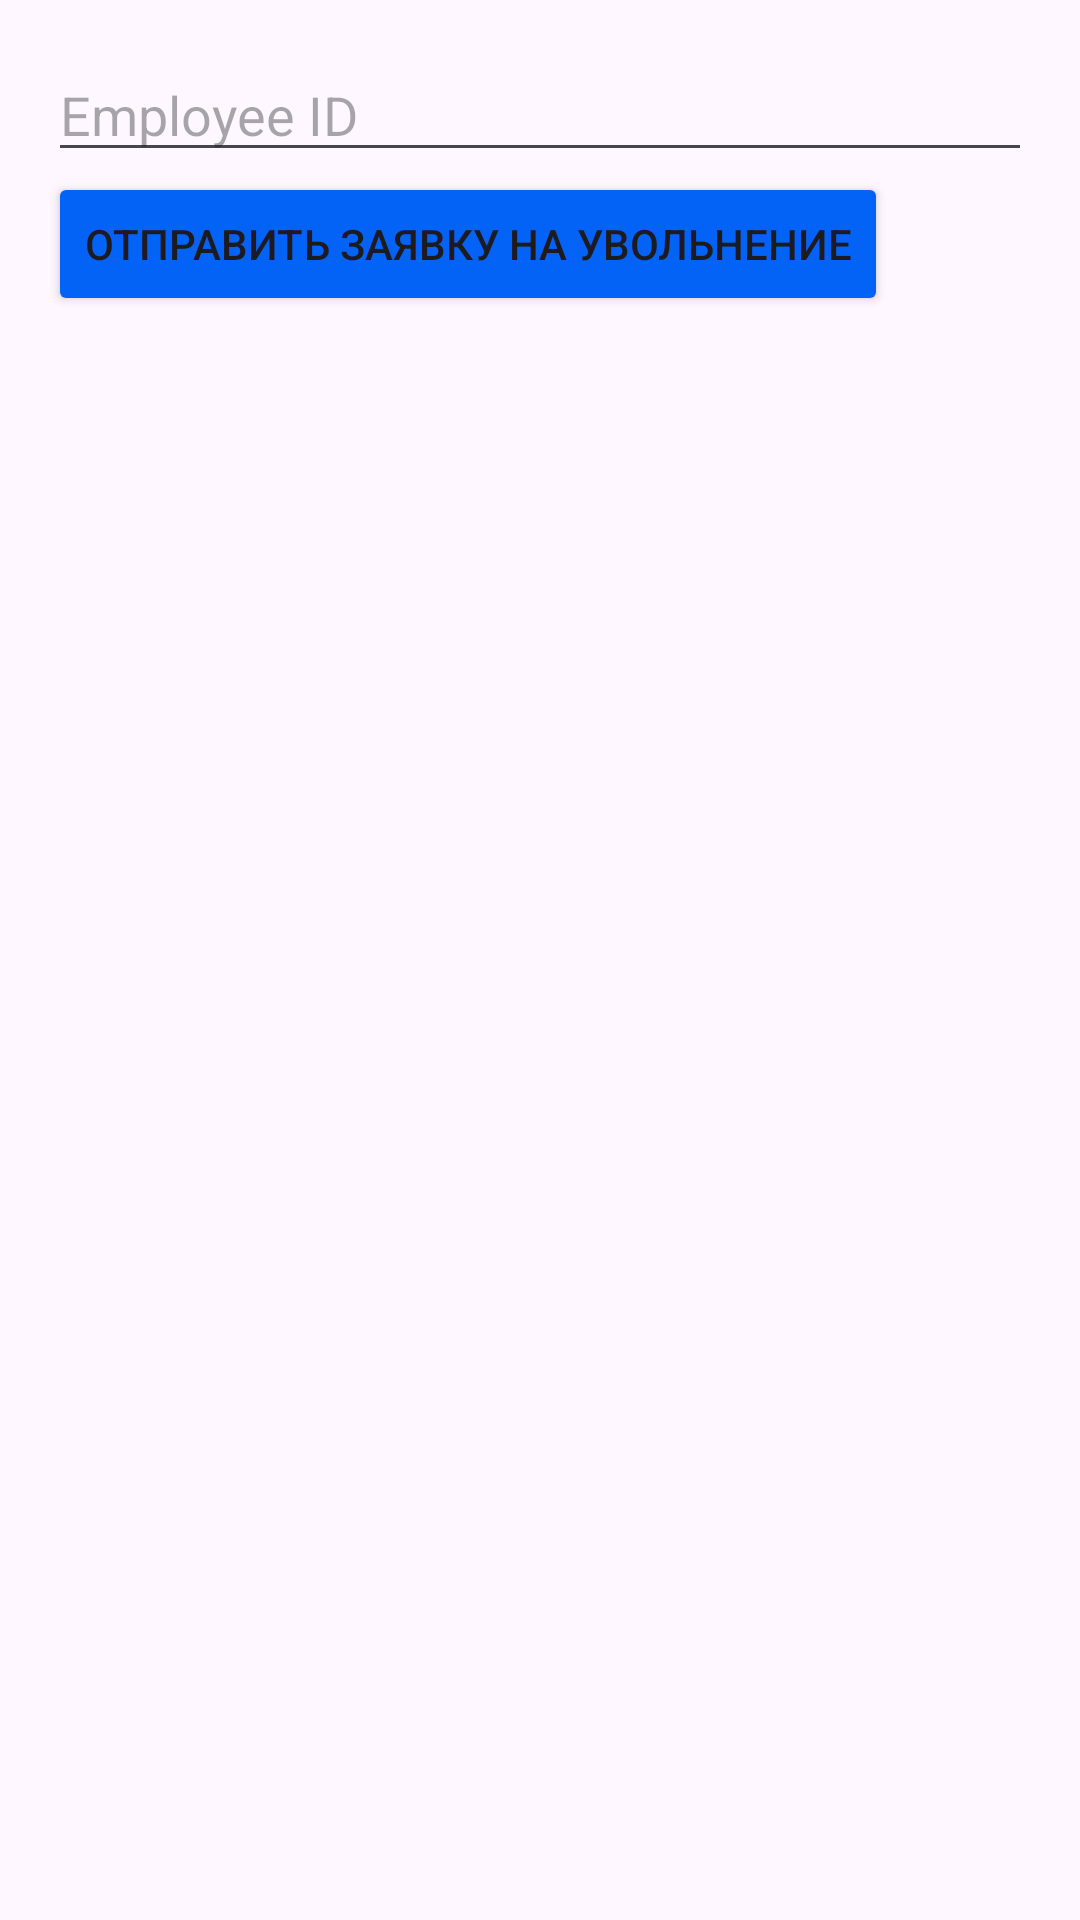

Android layout source for this screen:
<!-- AndroidManifest.xml: application theme Theme.HR -->
<!-- res/layout/activity_employee.xml -->
<?xml version="1.0" encoding="utf-8"?>
<LinearLayout xmlns:android="http://schemas.android.com/apk/res/android"
    android:layout_width="match_parent"
    android:layout_height="match_parent"
    android:orientation="vertical"
    android:padding="16dp">

    <EditText
        android:id="@+id/edit_text_employee_id"
        android:layout_width="match_parent"
        android:layout_height="wrap_content"
        android:hint="Employee ID"
        android:inputType="number" />

    <Button
        android:id="@+id/button_resignation_request"
        android:layout_width="wrap_content"
        android:backgroundTint="@color/blue"
        android:layout_height="wrap_content"
        android:text="Отправить заявку на увольнение" />

</LinearLayout>
<!-- resources referenced by this layout -->
<resources>
  <color name="blue">#0263F6</color>
  <style name="Theme.HR" parent="Base.Theme.HR" />
  <style name="Base.Theme.HR" parent="Theme.Material3.DayNight.NoActionBar">
          
          
      </style>
</resources>
